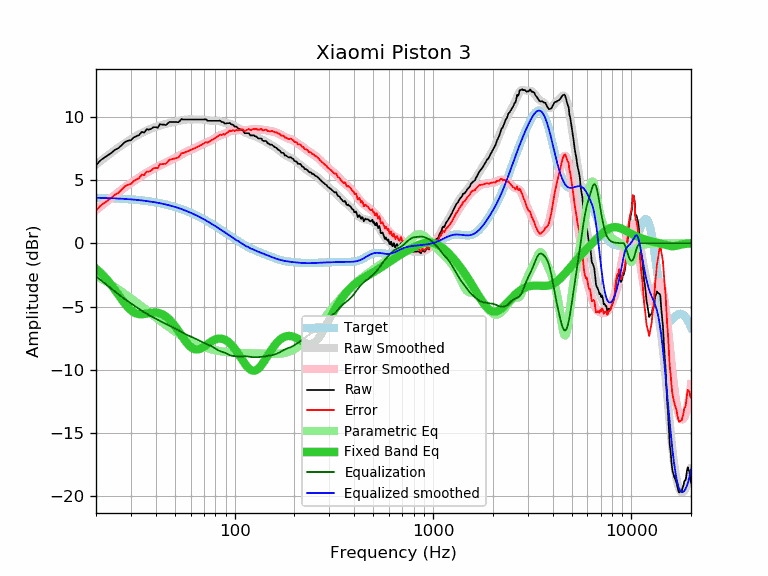

The data file committed next to this chart (first rows):
frequency, raw, error, smoothed, error_smoothed, equalization, parametric_eq, equalized_raw, equalized_smoothed, target
20, 6.15, 2.55, 6.21, 2.61, -2.61, -2.01, 3.53, 3.59, 3.59
21, 6.53, 2.94, 6.47, 2.88, -2.88, -2.31, 3.64, 3.58, 3.58
22, 6.75, 3.17, 6.71, 3.14, -3.14, -2.63, 3.61, 3.57, 3.57
23, 6.95, 3.38, 6.95, 3.38, -3.38, -2.97, 3.56, 3.56, 3.56
24, 7.16, 3.60, 7.17, 3.62, -3.62, -3.34, 3.54, 3.55, 3.55
25, 7.39, 3.85, 7.37, 3.83, -3.83, -3.71, 3.55, 3.54, 3.54
26, 7.52, 3.99, 7.57, 4.04, -4.04, -4.09, 3.48, 3.53, 3.53
27, 7.76, 4.24, 7.75, 4.23, -4.23, -4.45, 3.52, 3.51, 3.51
28, 8.00, 4.50, 7.91, 4.42, -4.42, -4.78, 3.58, 3.50, 3.50
29, 8.10, 4.62, 8.07, 4.59, -4.59, -5.06, 3.51, 3.48, 3.48
30, 8.14, 4.67, 8.22, 4.75, -4.75, -5.29, 3.38, 3.46, 3.46
31, 8.36, 4.91, 8.35, 4.91, -4.91, -5.45, 3.45, 3.44, 3.44
32, 8.46, 5.03, 8.48, 5.05, -5.05, -5.55, 3.40, 3.42, 3.42
33, 8.55, 5.14, 8.60, 5.19, -5.19, -5.60, 3.35, 3.40, 3.40
34, 8.80, 5.42, 8.71, 5.33, -5.33, -5.61, 3.47, 3.38, 3.38
35, 8.74, 5.38, 8.81, 5.45, -5.45, -5.59, 3.29, 3.36, 3.36
36, 9.00, 5.66, 8.90, 5.57, -5.57, -5.55, 3.43, 3.33, 3.33
37, 8.97, 5.66, 8.99, 5.68, -5.68, -5.52, 3.29, 3.31, 3.31
38, 9.04, 5.76, 9.06, 5.78, -5.78, -5.49, 3.26, 3.28, 3.28
39, 9.17, 5.91, 9.13, 5.87, -5.87, -5.47, 3.29, 3.25, 3.25
40, 9.17, 5.94, 9.19, 5.96, -5.96, -5.47, 3.20, 3.22, 3.22
41, 9.13, 5.93, 9.24, 6.05, -6.05, -5.50, 3.08, 3.19, 3.19
42, 9.41, 6.25, 9.29, 6.13, -6.13, -5.54, 3.27, 3.16, 3.16
43, 9.37, 6.24, 9.34, 6.21, -6.21, -5.60, 3.15, 3.13, 3.13
44, 9.37, 6.27, 9.39, 6.29, -6.29, -5.68, 3.08, 3.09, 3.09
45, 9.33, 6.27, 9.43, 6.37, -6.37, -5.79, 2.96, 3.06, 3.06
46, 9.47, 6.44, 9.46, 6.44, -6.44, -5.91, 3.03, 3.02, 3.02
47, 9.59, 6.60, 9.50, 6.51, -6.51, -6.05, 3.07, 2.99, 2.99
48, 9.57, 6.62, 9.53, 6.58, -6.58, -6.20, 2.98, 2.95, 2.95
49, 9.57, 6.66, 9.56, 6.65, -6.65, -6.37, 2.91, 2.91, 2.91
50, 9.57, 6.70, 9.59, 6.72, -6.72, -6.55, 2.84, 2.87, 2.87
51, 9.57, 6.74, 9.62, 6.79, -6.79, -6.73, 2.77, 2.82, 2.82
52, 9.56, 6.77, 9.65, 6.87, -6.87, -6.92, 2.69, 2.78, 2.78
53, 9.67, 6.93, 9.68, 6.94, -6.94, -7.11, 2.73, 2.74, 2.74
54, 9.81, 7.11, 9.71, 7.02, -7.02, -7.30, 2.79, 2.69, 2.69
55, 9.77, 7.12, 9.73, 7.09, -7.09, -7.48, 2.68, 2.65, 2.65
56, 9.77, 7.16, 9.75, 7.15, -7.15, -7.65, 2.62, 2.60, 2.60
57, 9.77, 7.21, 9.77, 7.21, -7.21, -7.81, 2.55, 2.55, 2.55
58, 9.77, 7.26, 9.77, 7.27, -7.27, -7.96, 2.50, 2.51, 2.51
59, 9.77, 7.31, 9.78, 7.32, -7.32, -8.08, 2.45, 2.46, 2.46
60, 9.77, 7.36, 9.78, 7.37, -7.37, -8.19, 2.40, 2.41, 2.41
61, 9.77, 7.41, 9.77, 7.41, -7.41, -8.27, 2.35, 2.36, 2.36
62, 9.77, 7.46, 9.77, 7.46, -7.46, -8.33, 2.31, 2.31, 2.31
63, 9.77, 7.51, 9.77, 7.51, -7.51, -8.37, 2.26, 2.26, 2.26
64, 9.77, 7.56, 9.77, 7.56, -7.56, -8.39, 2.20, 2.21, 2.21
65, 9.77, 7.61, 9.77, 7.62, -7.62, -8.39, 2.15, 2.15, 2.15
66, 9.77, 7.67, 9.77, 7.67, -7.67, -8.37, 2.10, 2.10, 2.10
67, 9.77, 7.72, 9.77, 7.72, -7.72, -8.33, 2.04, 2.05, 2.05
68, 9.77, 7.77, 9.77, 7.78, -7.78, -8.29, 1.99, 1.99, 1.99
69, 9.77, 7.83, 9.77, 7.82, -7.82, -8.23, 1.94, 1.94, 1.94
70, 9.77, 7.88, 9.76, 7.87, -7.87, -8.17, 1.90, 1.89, 1.89
71, 9.80, 7.96, 9.74, 7.91, -7.91, -8.10, 1.89, 1.83, 1.83
72, 9.76, 7.98, 9.73, 7.95, -7.95, -8.04, 1.81, 1.78, 1.78
73, 9.67, 7.94, 9.71, 7.99, -7.99, -7.97, 1.68, 1.73, 1.73
74, 9.67, 8.00, 9.69, 8.02, -8.02, -7.90, 1.64, 1.67, 1.67
75, 9.67, 8.05, 9.68, 8.07, -8.07, -7.84, 1.60, 1.62, 1.62
76, 9.67, 8.10, 9.67, 8.11, -8.11, -7.78, 1.56, 1.56, 1.56
77, 9.67, 8.16, 9.67, 8.16, -8.16, -7.72, 1.51, 1.51, 1.51
78, 9.67, 8.21, 9.67, 8.21, -8.21, -7.67, 1.45, 1.45, 1.45
79, 9.67, 8.27, 9.67, 8.27, -8.27, -7.63, 1.40, 1.40, 1.40
... 553 more rows
